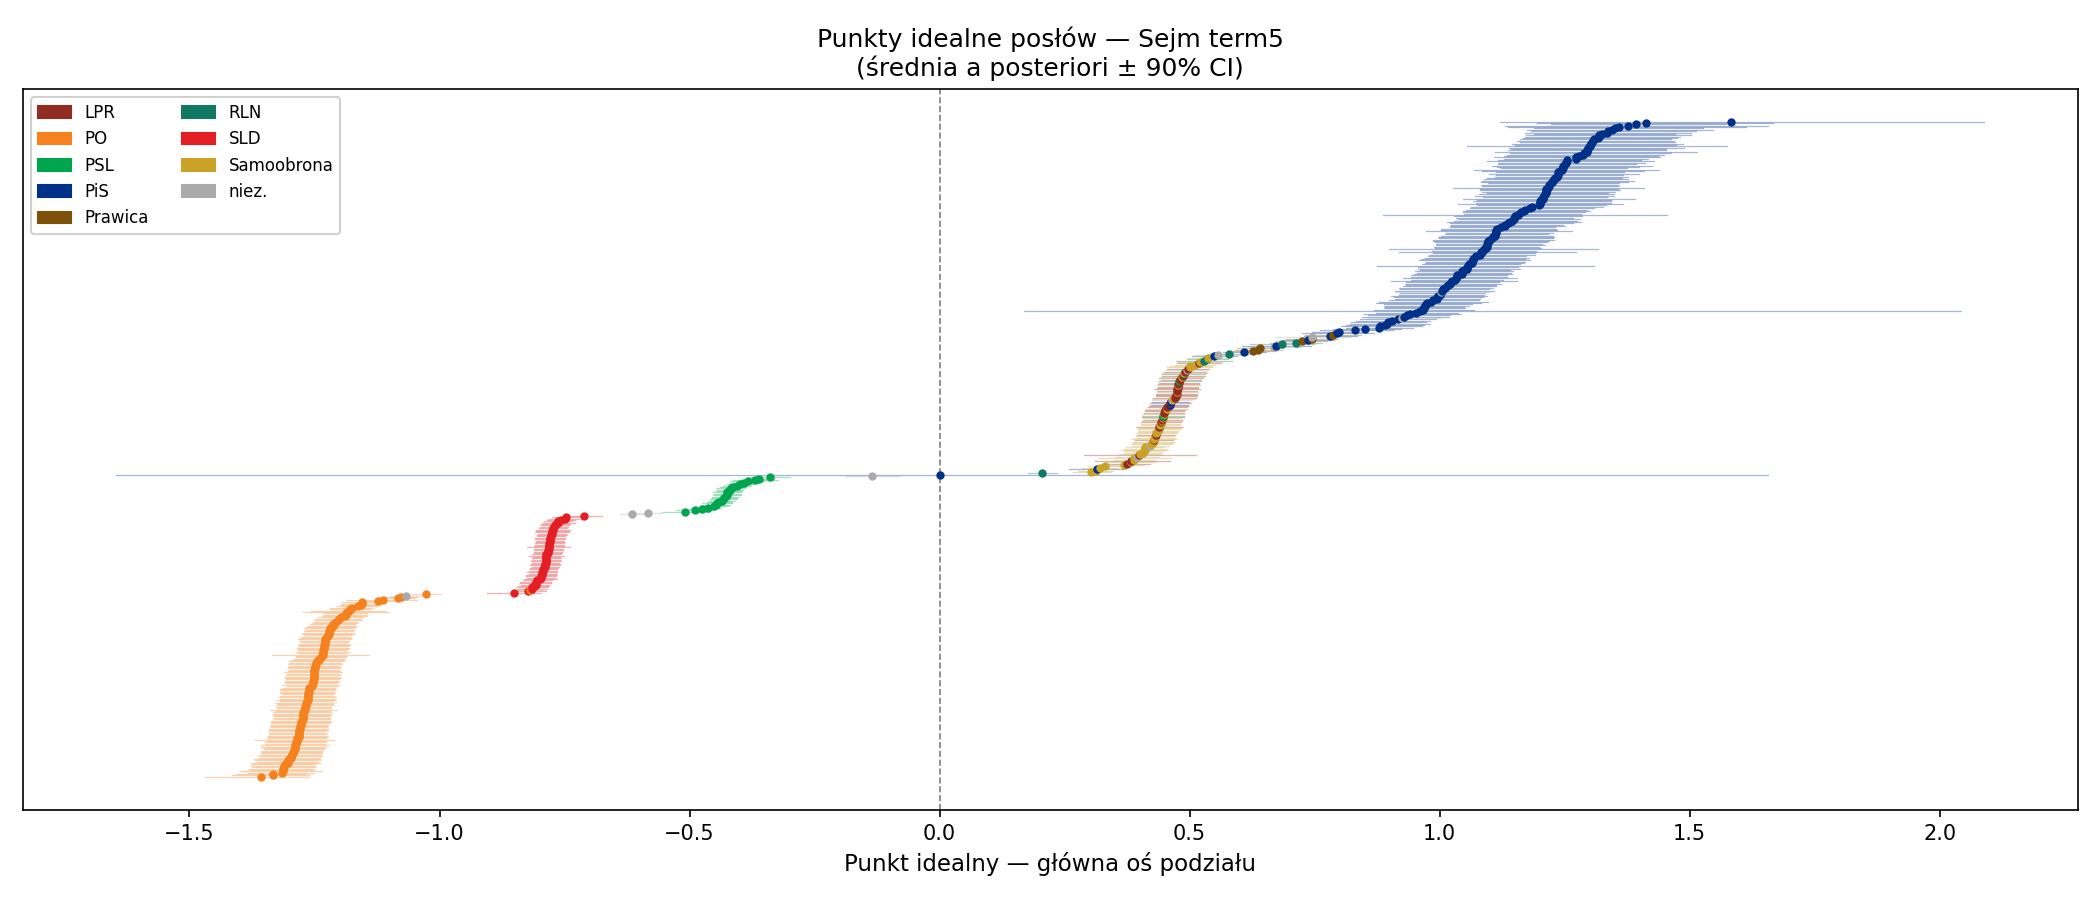

Data behind this chart, as committed beside it:
mp_id, first_name, last_name, club, x_mean, x_sd, x_lo90, x_hi90, rhat
215, Edward, Maniura, PO, -1.357, 0.064, -1.47, -1.262, 1.013
364, Waldemar, Szadny, PO, -1.334, 0.04756, -1.415, -1.259, 1.007
26, Beata, Bublewicz, PO, -1.333, 0.04238, -1.407, -1.269, 1.005
194, Dariusz, Lipiński, PO, -1.315, 0.04027, -1.383, -1.252, 1.002
100, Hanna, Gronkiewicz-Waltz, PO, -1.314, 0.04988, -1.399, -1.235, 1.005
429, Marek, Wójcik, PO, -1.313, 0.03914, -1.38, -1.252, 1.003
433, Eugeniusz, Wycisło, PO, -1.313, 0.03955, -1.383, -1.251, 1.018
374, Krystyna, Szumilas, PO, -1.311, 0.038, -1.375, -1.25, 1.005
80, Stanisław, Gawłowski, PO, -1.31, 0.03915, -1.376, -1.248, 1.005
334, Henryk, Siedlaczek, PO, -1.309, 0.03939, -1.378, -1.247, 1.004
393, Donald, Tusk, PO, -1.303, 0.04193, -1.376, -1.237, 1.007
101, Rafał, Grupiński, PO, -1.302, 0.03768, -1.366, -1.243, 1.004
34, Zbigniew, Chlebowski, PO, -1.302, 0.03936, -1.369, -1.239, 1.005
252, Sławomir, Nowak, PO, -1.302, 0.03988, -1.37, -1.239, 1.008
295, Julia, Pitera, PO, -1.298, 0.03724, -1.362, -1.24, 1.003
244, Rafał, Muchacki, PO, -1.297, 0.03895, -1.362, -1.235, 1.006
373, Jakub, Szulc, PO, -1.295, 0.03683, -1.358, -1.237, 1.007
448, Bogdan, Zdrojewski, PO, -1.293, 0.03719, -1.358, -1.235, 1.011
144, Małgorzata, Kidawa-Błońska, PO, -1.293, 0.03746, -1.357, -1.234, 1.004
160, Ewa, Kopacz, PO, -1.291, 0.03739, -1.356, -1.233, 1.003
382, Iwona, Śledzińska-Katarasińska, PO, -1.29, 0.03723, -1.352, -1.231, 1.004
8, Urszula, Augustyn, PO, -1.289, 0.03693, -1.352, -1.231, 1.007
195, Krzysztof, Lisek, PO, -1.288, 0.03964, -1.358, -1.226, 1.003
99, Paweł, Graś, PO, -1.288, 0.04053, -1.357, -1.224, 1.003
318, Jakub, Rutnicki, PO, -1.287, 0.03619, -1.348, -1.228, 1.003
65, Waldy, Dzikowski, PO, -1.286, 0.03699, -1.348, -1.227, 1.005
243, Izabela, Mrzygłocka, PO, -1.285, 0.0366, -1.346, -1.227, 1.009
273, Janusz, Palikot, PO, -1.284, 0.04831, -1.369, -1.212, 1.007
161, Domicela, Kopaczewska, PO, -1.284, 0.03548, -1.345, -1.227, 1.005
164, Roman, Kosecki, PO, -1.282, 0.0363, -1.342, -1.223, 1.005
85, Tomasz, Głogowski, PO, -1.282, 0.03679, -1.344, -1.224, 1.008
236, Aldona, Młyńczak, PO, -1.282, 0.03441, -1.34, -1.227, 1.004
285, Sławomir, Piechota, PO, -1.281, 0.03523, -1.341, -1.226, 1.002
20, Bogdan, Bojko, PO, -1.281, 0.03481, -1.34, -1.226, 1.005
459, Stanisław, Żmijan, PO, -1.281, 0.03543, -1.341, -1.223, 1.002
441, Krzysztof, Zaremba, PO, -1.279, 0.03578, -1.34, -1.223, 1.007
96, Cezary, Grabarczyk, PO, -1.278, 0.03451, -1.336, -1.224, 1.002
400, Jarosław, Wałęsa, PO, -1.278, 0.03463, -1.338, -1.224, 1.002
49, Andrzej, Czerwiński, PO, -1.278, 0.03483, -1.337, -1.222, 1.005
214, Beata, Małecka-Libera, PO, -1.277, 0.03571, -1.338, -1.22, 1.007
102, Krzysztof, Grzegorek, PO, -1.277, 0.03655, -1.339, -1.218, 1.004
315, Halina, Rozpondek, PO, -1.275, 0.03583, -1.335, -1.217, 1.004
320, Sławomir, Rybicki, PO, -1.274, 0.03391, -1.331, -1.219, 1.007
30, Bożenna, Bukiewicz, PO, -1.273, 0.03458, -1.331, -1.22, 1.003
423, Ewa, Wolak, PO, -1.273, 0.0348, -1.333, -1.218, 1.005
219, Andrzej, Markowiak, PO, -1.273, 0.03438, -1.331, -1.219, 1.008
397, Jarosław, Urbaniak, PO, -1.272, 0.03665, -1.335, -1.215, 1.007
70, Arkady, Fiedler, PO, -1.272, 0.03532, -1.333, -1.217, 1.004
162, Tadeusz, Kopeć, PO, -1.271, 0.03288, -1.326, -1.218, 1.002
420, Jacek, Wojciechowicz, PO, -1.27, 0.04019, -1.338, -1.206, 1.002
36, Stanisław, Chmielewski, PO, -1.269, 0.03318, -1.326, -1.217, 1.003
179, Jacek, Krupa, PO, -1.268, 0.03331, -1.325, -1.216, 1.004
59, Grzegorz, Dolniak, PO, -1.268, 0.03439, -1.326, -1.214, 1.003
408, Ewa, Więckowska, PO, -1.267, 0.03319, -1.324, -1.214, 1.002
3, Robert, Ambroziewicz, PO, -1.266, 0.03556, -1.328, -1.211, 1.004
329, Grzegorz, Schetyna, PO, -1.265, 0.03274, -1.32, -1.212, 1.003
307, Ireneusz, Raś, PO, -1.264, 0.036, -1.327, -1.207, 1.005
439, Jadwiga, Zakrzewska, PO, -1.262, 0.03381, -1.32, -1.209, 1.004
163, Leszek, Korzeniowski, PO, -1.262, 0.03445, -1.322, -1.208, 1.006
337, Krystyna, Skowrońska, PO, -1.262, 0.03281, -1.319, -1.21, 1.004
... 418 more rows
